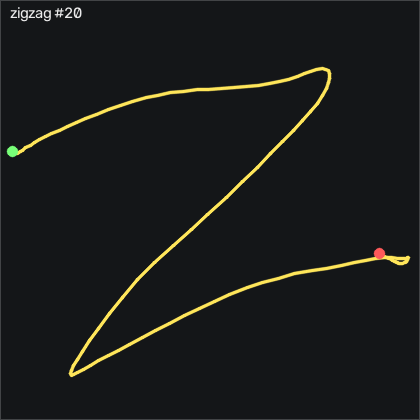

Source data for this figure (header and first rows):
t_s, ax, ay, az, gx, gy, gz, seq
0.00000, -0.902, 0.198, 0.03600, 0.2276, 1.278, -1.291, 34431
0.01000, -0.892, 0.189, 0.03700, 0.7766, 1.613, -2.632, 34432
0.02000, -0.903, 0.141, 0.01600, 1.6, 2.436, -4.462, 34433
0.03000, -0.931, 0.134, 0.00400, 3.399, 3.32, -5.498, 34434
0.04000, -0.971, 0.105, -0.01900, 4.527, 3.838, -6.047, 34435
0.05000, -1.004, 0.08300, -0.03400, 5.472, 3.595, -5.468, 34436
0.06000, -1.002, 0.03500, -0.05700, 6.021, 2.649, -1.291, 34437
0.07000, -1.013, -0.01600, -0.07400, 6.722, 2.71, 2.307, 34438
0.08000, -1.063, -0.05000, -0.09100, 8.521, 3.534, 3.74, 34439
0.09000, -1.157, -0.08800, -0.09200, 11.51, 4.235, 1.758, 34440
0.1, -1.215, -0.148, -0.139, 13.98, 2.284, 0.9036, 34441
0.11, -1.299, -0.25, -0.144, 15.99, -1.71, -0.3464, 34442
0.121, -1.325, -0.354, -0.148, 19.92, -8.814, 0.05064, 34443
0.13, -1.312, -0.448, -0.156, 26.54, -17.11, 0.4466, 34444
0.14, -1.286, -0.508, -0.138, 35.84, -25.43, -0.04136, 34445
0.15, -1.219, -0.535, -0.144, 47.64, -33.08, -1.809, 34446
0.161, -1.158, -0.515, -0.127, 59.83, -39.3, -2.632, 34447
0.17, -1.093, -0.517, -0.13, 69.98, -43.81, -1.443, 34448
0.18, -1.038, -0.535, -0.125, 79.65, -46.71, 0.2946, 34449
0.19, -1.015, -0.543, -0.12, 89.1, -47.53, 2.886, 34450
0.2, -1.025, -0.564, -0.119, 99.28, -47.41, 2.734, 34451
0.21, -1.035, -0.602, -0.142, 110.6, -49.15, 0.08064, 34452
0.22, -1.043, -0.63, -0.153, 123, -52.59, -2.449, 34453
0.23, -1.035, -0.649, -0.172, 136.3, -56.92, -3.303, 34454
0.24, -0.996, -0.633, -0.198, 149.6, -62.26, -1.931, 34455
0.25, -0.91, -0.614, -0.213, 162.5, -66.59, 3.618, 34456
0.26, -0.77, -0.488, -0.247, 174.3, -69.24, 19.07, 34457
0.27, -0.624, -0.322, -0.278, 182.6, -67.29, 39.17, 34458
0.28, -0.512, -0.122, -0.281, 187.5, -61.31, 57.12, 34459
0.291, -0.479, 0.02100, -0.278, 189.9, -52.17, 64.68, 34460
0.3, -0.48, 0.119, -0.256, 192, -42.9, 62.89, 34461
0.31, -0.495, 0.219, -0.22, 193.2, -34.03, 62.15, 34462
0.32, -0.532, 0.284, -0.214, 194, -25.49, 64.65, 34463
0.331, -0.573, 0.406, -0.25, 195.9, -18.36, 70.69, 34464
0.34, -0.596, 0.54, -0.308, 196.8, -12.84, 77.58, 34465
0.35, -0.627, 0.683, -0.354, 195.9, -10.25, 79.68, 34466
0.36, -0.645, 0.84, -0.423, 193.6, -10.46, 77.31, 34467
0.37, -0.664, 1.051, -0.469, 189.4, -12.9, 74.75, 34468
0.38, -0.665, 1.249, -0.487, 181.1, -18.63, 70.54, 34469
0.39, -0.597, 1.411, -0.476, 168.3, -27.5, 63.16, 34470
0.4, -0.495, 1.502, -0.444, 152.9, -34.76, 48.53, 34471
0.41, -0.405, 1.528, -0.398, 137.3, -37.47, 27.31, 34472
0.42, -0.297, 1.514, -0.35, 123, -40.4, 2.764, 34473
0.43, -0.176, 1.48, -0.313, 110.9, -39.09, -24.71, 34474
0.44, -0.07100, 1.433, -0.266, 100.6, -35, -47.24, 34475
0.45, 0.05600, 1.415, -0.247, 88.82, -26.25, -54.55, 34476
0.461, 0.193, 1.465, -0.23, 74.53, -11.28, -47.57, 34477
0.47, 0.267, 1.519, -0.217, 57.33, 6.095, -37.27, 34478
0.48, 0.28, 1.562, -0.212, 39.59, 24.2, -32.54, 34479
0.49, 0.259, 1.599, -0.271, 21.51, 45.12, -34, 34480
0.501, 0.232, 1.621, -0.335, 2.667, 64.05, -42.48, 34481
0.51, 0.21, 1.626, -0.398, -16.69, 75.39, -55.35, 34482
0.52, 0.236, 1.6, -0.505, -36.82, 88.47, -69.4, 34483
0.53, 0.266, 1.572, -0.627, -57.55, 104.2, -80.44, 34484
0.54, 0.25, 1.57, -0.684, -78.95, 114.1, -89, 34485
0.55, 0.225, 1.486, -0.763, -100.9, 125.1, -99.22, 34486
0.56, 0.228, 1.334, -0.854, -122.6, 140, -107.3, 34487
0.57, 0.241, 1.169, -0.952, -143.5, 153.7, -108.4, 34488
0.58, 0.239, 1.076, -1.009, -162.2, 166.9, -106.1, 34489
0.59, 0.187, 1.065, -1.054, -180.4, 183.8, -104.4, 34490
... 83 more rows
